pico-8 play session: hold ← + tap ❎

[t = 1 s] hold ← ~1s, tap ❎ ~2×
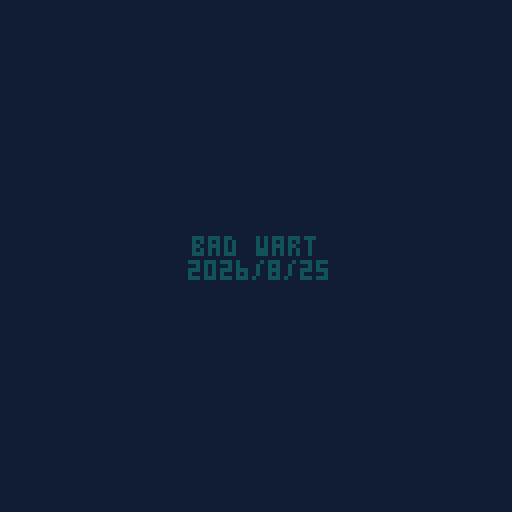
[t = 6 s] hold ← ~6s, tap ❎ ~10×
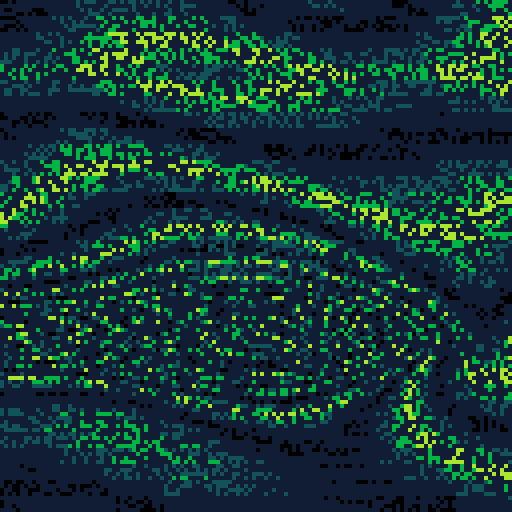
[t = 8 s] hold ← ~8s, tap ❎ ~14×
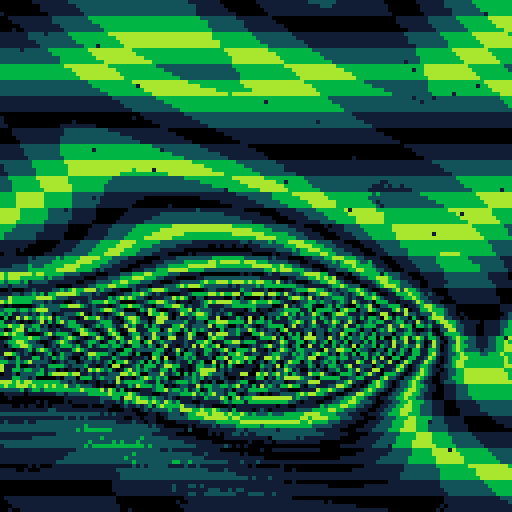

pico-8 cartridge
version 35
__lua__
-- bad wart
-- alexthescott
-- 22/4/3

-- bad sprite
p1={[0]=129,131,139,138,139,131,129,0}
-- bad veins
p2={[0]=129,1,2,136,8,136,2,1}
-- bad fire 
p3={[0]=2,136,8,142,143,142,8,136}
-- bad magma
p4={[0]=0,130,141,136,137,136,141,130}

-- daily seed
srand(31*stat(81)+stat(82)) 

p={p1,p2,p3,p4}
pal(rnd(p),1)

--oscilating
f=rnd()
g=rnd()
--const
p=1+rnd(4)
w=1+rnd(.05)
h=rnd()<0.5

s=8*(1+rnd(2)\1)
sv=s/2
sc=128/sv

year=stat(80)
month=stat(81)
day=stat(82)

_set_fps(60)
cls()
::♥::
if time()<2 then
	print("bad wart",48,59,1)
	print(year.."/"..month.."/"..day,47,65)
else
	for i=0,sc-1 do
		for j=0,38-(16-s)*2.4 do
			if h then
			 x=i*sv+rnd(sv)\1
			 y=rnd(128)\1
			else
				x=rnd(128)\1
				y=i*sv+rnd(sv)\1
			end
			v=x/100-y/100+f/16
			z=sin(g)/8
			c=abs(i-sv)+(p+sin(x/164+f))/(w+cos(z+y/164))*(1+sin(z-x/164))
			c+=(1.01+cos(v+f+g))+(1.01+sin(v-f))
			c-=f
			pset(x,y,c%8)
		end
	end
	f+=0.0002
	g+=0.0001
end
goto ♥
__gfx__
00000000000000000000000000000000000000000000000000000000000000000000000000000000000000000000000000000000000000000000000000000000
00000000000000000000000000000000000000000000000000000000000000000000000000000000000000000000000000000000000000000000000000000000
00700700000000000000000000000000000000000000000000000000000000000000000000000000000000000000000000000000000000000000000000000000
00077000000000000000000000000000000000000000000000000000000000000000000000000000000000000000000000000000000000000000000000000000
00077000000000000000000000000000000000000000000000000000000000000000000000000000000000000000000000000000000000000000000000000000
00700700000000000000000000000000000000000000000000000000000000000000000000000000000000000000000000000000000000000000000000000000
